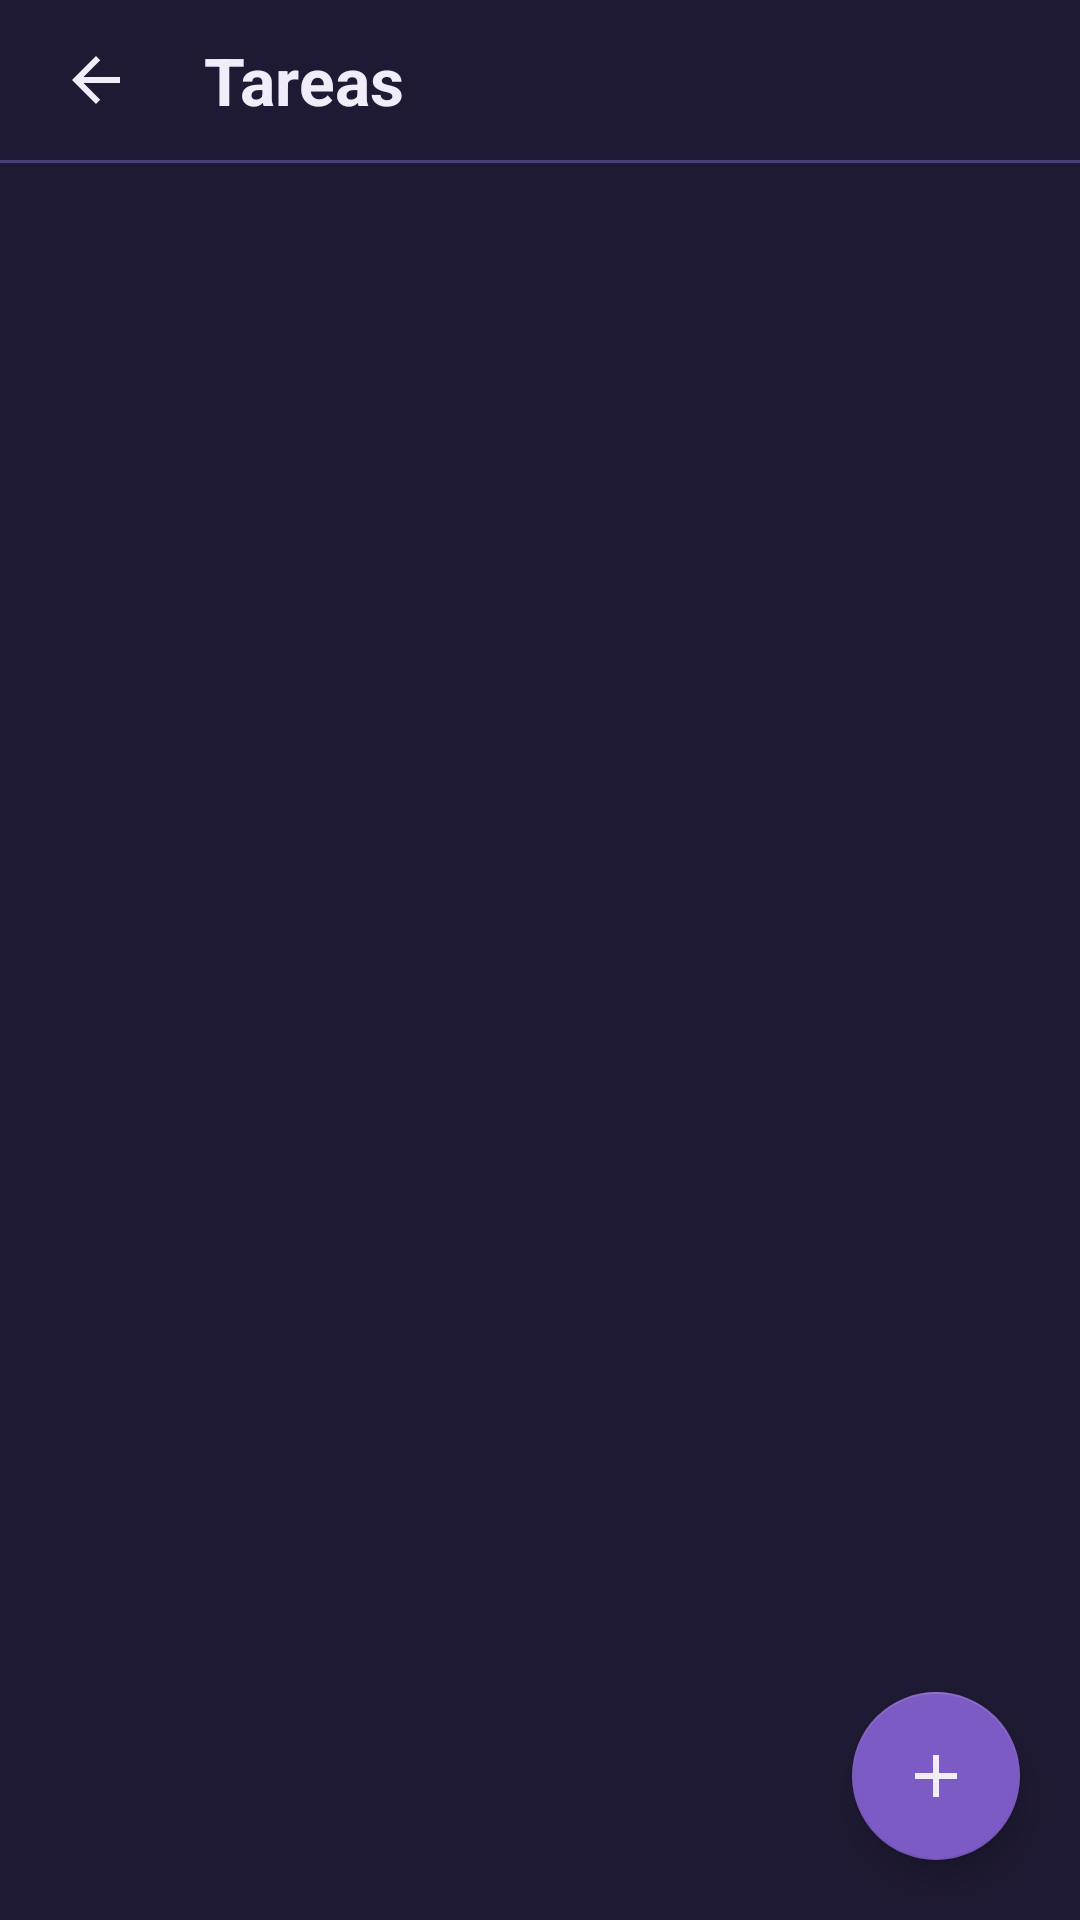

Android layout source for this screen:
<!-- AndroidManifest.xml: application theme Theme.MiTiempoSemanal -->
<!-- res/layout/activity_tareas.xml -->
<?xml version="1.0" encoding="utf-8"?>
<LinearLayout xmlns:android="http://schemas.android.com/apk/res/android"
    xmlns:app="http://schemas.android.com/apk/res-auto"
    android:layout_width="match_parent" android:layout_height="match_parent"
    android:orientation="vertical">

    <LinearLayout
        android:layout_width="match_parent" android:layout_height="wrap_content"
        android:gravity="center_vertical" android:orientation="horizontal">
        <ImageButton
            android:id="@+id/btnAtras"
            android:layout_width="48dp" android:layout_height="48dp"
            android:layout_marginStart="8dp" android:background="@null"
            android:contentDescription="@string/volver" android:src="@drawable/ic_atras" />
        <TextView
            android:layout_width="wrap_content" android:layout_height="wrap_content"
            android:padding="12dp" android:text="@string/tareas"
            android:textColor="@color/texto" android:textSize="22sp"
            android:textStyle="bold" />
    </LinearLayout>
    <View
        android:layout_width="match_parent" android:layout_height="1dp"
        android:background="@color/borde" />

    <FrameLayout
        android:layout_width="match_parent" android:layout_height="0dp"
        android:layout_weight="1">
        <androidx.recyclerview.widget.RecyclerView
            android:id="@+id/rvTareas"
            android:layout_width="match_parent" android:layout_height="match_parent"
            android:clipToPadding="false" android:padding="16dp"
            android:paddingBottom="96dp"
            app:layoutManager="androidx.recyclerview.widget.LinearLayoutManager" />
        <TextView
            android:id="@+id/tvVacio"
            android:layout_width="wrap_content" android:layout_height="wrap_content"
            android:layout_gravity="center" android:text="@string/sin_tareas"
            android:textColor="@color/texto_suave" android:visibility="gone" />
        <com.google.android.material.floatingactionbutton.FloatingActionButton
            android:id="@+id/fabNueva"
            android:layout_width="wrap_content" android:layout_height="wrap_content"
            android:layout_gravity="bottom|end" android:layout_margin="20dp"
            android:contentDescription="@string/nueva_tarea"
            app:backgroundTint="@color/morado" app:srcCompat="@drawable/ic_mas"
            app:tint="@color/texto" />
    </FrameLayout>
</LinearLayout>
<!-- resources referenced by this layout -->
<resources>
  <color name="borde">#4B3F78</color>
  <color name="morado">#7C5CC4</color>
  <color name="texto">#F1ECFA</color>
  <color name="texto_suave">#B9ADD6</color>
  <!-- drawable ic_atras (drawable) -->
  <vector xmlns:android="http://schemas.android.com/apk/res/android"
      android:width="24dp" android:height="24dp"
      android:viewportWidth="24" android:viewportHeight="24">
      <path
          android:fillColor="#F1ECFA"
          android:pathData="M20,11H7.83l5.59,-5.59L12,4l-8,8 8,8 1.41,-1.41L7.83,13H20v-2z" />
  </vector>
  <!-- drawable ic_mas (drawable) -->
  <vector xmlns:android="http://schemas.android.com/apk/res/android"
      android:width="24dp" android:height="24dp"
      android:viewportWidth="24" android:viewportHeight="24">
      <path
          android:fillColor="#F1ECFA"
          android:pathData="M19,13h-6v6h-2v-6H5v-2h6V5h2v6h6v2z" />
  </vector>
  <string name="nueva_tarea">Nueva tarea</string>
  <string name="sin_tareas">Aún no hay tareas. Toca + para crear una</string>
  <string name="tareas">Tareas</string>
  <string name="volver">Volver</string>
  <style name="Theme.MiTiempoSemanal" parent="Theme.MaterialComponents.NoActionBar">
          <item name="colorPrimary">@color/morado</item>
          <item name="colorPrimaryVariant">@color/morado_oscuro</item>
          <item name="colorOnPrimary">@color/texto</item>
          <item name="colorSecondary">@color/rojo_ojos</item>
          <item name="colorOnSecondary">@color/texto</item>
          <item name="colorSurface">@color/superficie</item>
          <item name="colorOnSurface">@color/texto</item>
          <item name="colorOnBackground">@color/texto</item>
          <item name="android:colorBackground">@color/fondo</item>
          <item name="android:textColorPrimary">@color/texto</item>
          <item name="android:textColorSecondary">@color/texto_suave</item>
          <item name="android:textColorHint">@color/texto_suave</item>
          <item name="android:statusBarColor">@android:color/transparent</item>
          <item name="android:navigationBarColor">@android:color/transparent</item>
      </style>
  <color name="morado_oscuro">#5E4A9E</color>
  <color name="rojo_ojos">#E8454F</color>
  <color name="superficie">#2B2444</color>
  <color name="fondo">#1F1A33</color>
</resources>
